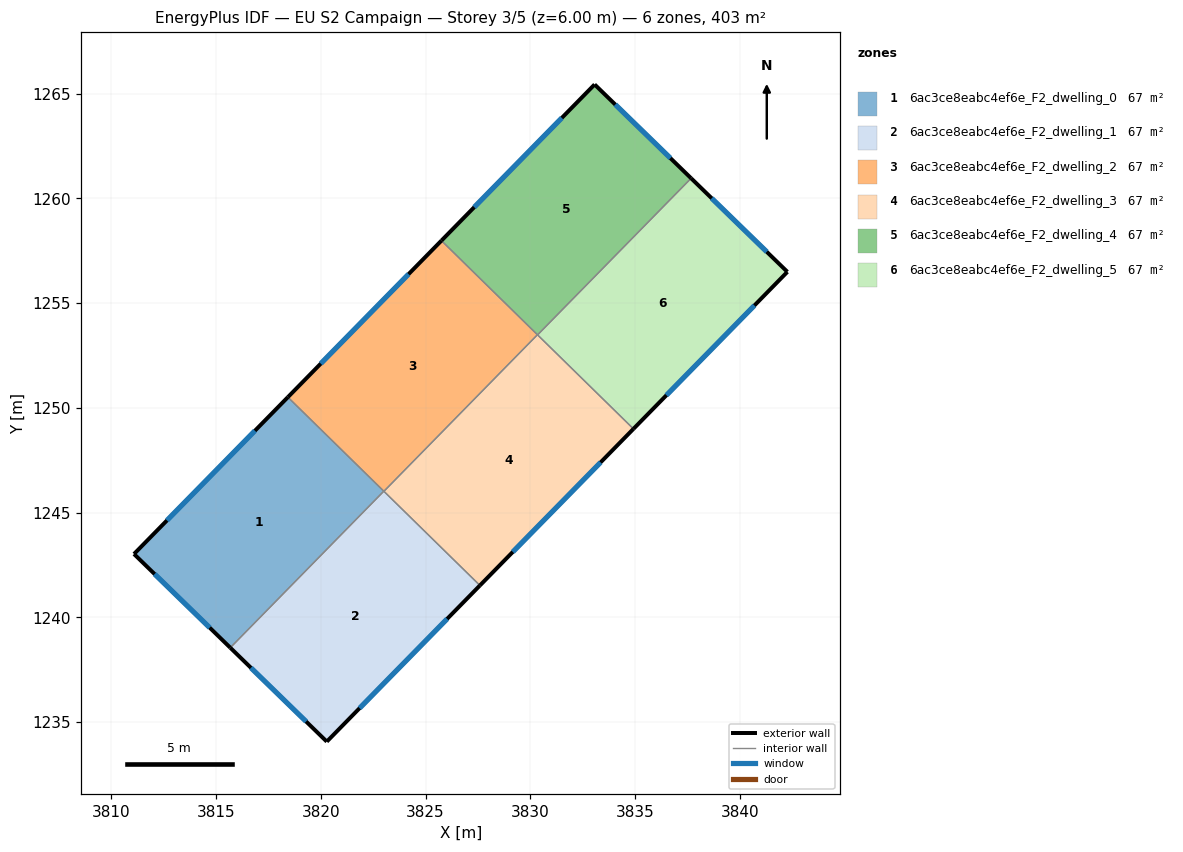
=== STOREY PLAN SPEC (per zone: floor XY polygon, exterior-wall plan segments, windows/doors) ===
zone 1: 6ac3ce8eabc4ef6e_F2_dwelling_0  (67.2 m²)
  floor: (3823.01, 1246.02) (3815.68, 1238.55) (3811.08, 1243.02) (3818.43, 1250.51)
  exterior wall: (3811.08, 1243.02) – (3815.68, 1238.55)  [6.4 m]
    window: (3812.07, 1242.07) – (3814.69, 1239.51)  [6.3 m²]
  exterior wall: (3818.43, 1250.51) – (3811.08, 1243.02)  [10.5 m]
    window: (3816.85, 1248.91) – (3812.65, 1244.63)  [10.3 m²]
  interior walls: 2
zone 2: 6ac3ce8eabc4ef6e_F2_dwelling_1  (67.2 m²)
  floor: (3827.60, 1241.52) (3820.28, 1234.07) (3815.68, 1238.55) (3823.01, 1246.02)
  exterior wall: (3820.28, 1234.07) – (3827.60, 1241.52)  [10.4 m]
    window: (3821.85, 1235.66) – (3826.03, 1239.93)  [10.2 m²]
  exterior wall: (3815.68, 1238.55) – (3820.28, 1234.07)  [6.4 m]
    window: (3816.66, 1237.59) – (3819.30, 1235.03)  [6.3 m²]
  interior walls: 2
zone 3: 6ac3ce8eabc4ef6e_F2_dwelling_2  (67.2 m²)
  floor: (3830.34, 1253.49) (3823.01, 1246.02) (3818.43, 1250.51) (3825.76, 1257.99)
  exterior wall: (3825.76, 1257.99) – (3818.43, 1250.51)  [10.5 m]
    window: (3824.19, 1256.38) – (3820.00, 1252.11)  [10.3 m²]
  interior walls: 3
zone 4: 6ac3ce8eabc4ef6e_F2_dwelling_3  (67.2 m²)
  floor: (3834.92, 1249.00) (3827.60, 1241.52) (3823.01, 1246.02) (3830.34, 1253.49)
  exterior wall: (3827.60, 1241.52) – (3834.92, 1249.00)  [10.5 m]
    window: (3829.17, 1243.12) – (3833.36, 1247.40)  [10.3 m²]
  interior walls: 3
zone 5: 6ac3ce8eabc4ef6e_F2_dwelling_4  (67.2 m²)
  floor: (3837.68, 1260.96) (3830.35, 1253.49) (3825.76, 1257.99) (3833.07, 1265.44)
  exterior wall: (3833.07, 1265.44) – (3825.76, 1257.99)  [10.4 m]
    window: (3831.50, 1263.84) – (3827.32, 1259.58)  [10.2 m²]
  exterior wall: (3837.68, 1260.96) – (3833.07, 1265.44)  [6.4 m]
    window: (3836.69, 1261.92) – (3834.06, 1264.48)  [6.3 m²]
  interior walls: 2
zone 6: 6ac3ce8eabc4ef6e_F2_dwelling_5  (67.2 m²)
  floor: (3842.27, 1256.49) (3834.92, 1249.00) (3830.35, 1253.49) (3837.68, 1260.96)
  exterior wall: (3842.27, 1256.49) – (3837.68, 1260.96)  [6.4 m]
    window: (3841.29, 1257.45) – (3838.66, 1260.00)  [6.3 m²]
  exterior wall: (3834.92, 1249.00) – (3842.27, 1256.49)  [10.5 m]
    window: (3836.50, 1250.60) – (3840.70, 1254.89)  [10.3 m²]
  interior walls: 2

=== DERIVED (storey summary) ===
Building: EU S2 Campaign
Storey: 3 of 5  (floor level z = 6.00 m)
Storey gross floor area: 403.2 m²
Zones on this storey: 6
  - 6ac3ce8eabc4ef6e_F2_dwelling_0: floor 67.2 m²; exterior wall 16.9 m (50.7 m²); 2 window(s) 16.6 m²; WWR 32.7%
  - 6ac3ce8eabc4ef6e_F2_dwelling_1: floor 67.2 m²; exterior wall 16.9 m (50.6 m²); 2 window(s) 16.5 m²; WWR 32.7%
  - 6ac3ce8eabc4ef6e_F2_dwelling_2: floor 67.2 m²; exterior wall 10.5 m (31.4 m²); 1 window(s) 10.3 m²; WWR 32.7%
  - 6ac3ce8eabc4ef6e_F2_dwelling_3: floor 67.2 m²; exterior wall 10.5 m (31.4 m²); 1 window(s) 10.3 m²; WWR 32.7%
  - 6ac3ce8eabc4ef6e_F2_dwelling_4: floor 67.2 m²; exterior wall 16.9 m (50.6 m²); 2 window(s) 16.5 m²; WWR 32.7%
  - 6ac3ce8eabc4ef6e_F2_dwelling_5: floor 67.2 m²; exterior wall 16.9 m (50.7 m²); 2 window(s) 16.6 m²; WWR 32.7%
Zone adjacency (shared interzone walls):
  - 6ac3ce8eabc4ef6e_F2_dwelling_0 ↔ 6ac3ce8eabc4ef6e_F2_dwelling_1
  - 6ac3ce8eabc4ef6e_F2_dwelling_0 ↔ 6ac3ce8eabc4ef6e_F2_dwelling_2
  - 6ac3ce8eabc4ef6e_F2_dwelling_1 ↔ 6ac3ce8eabc4ef6e_F2_dwelling_3
  - 6ac3ce8eabc4ef6e_F2_dwelling_2 ↔ 6ac3ce8eabc4ef6e_F2_dwelling_3
  - 6ac3ce8eabc4ef6e_F2_dwelling_2 ↔ 6ac3ce8eabc4ef6e_F2_dwelling_4
  - 6ac3ce8eabc4ef6e_F2_dwelling_3 ↔ 6ac3ce8eabc4ef6e_F2_dwelling_5
  - 6ac3ce8eabc4ef6e_F2_dwelling_4 ↔ 6ac3ce8eabc4ef6e_F2_dwelling_5